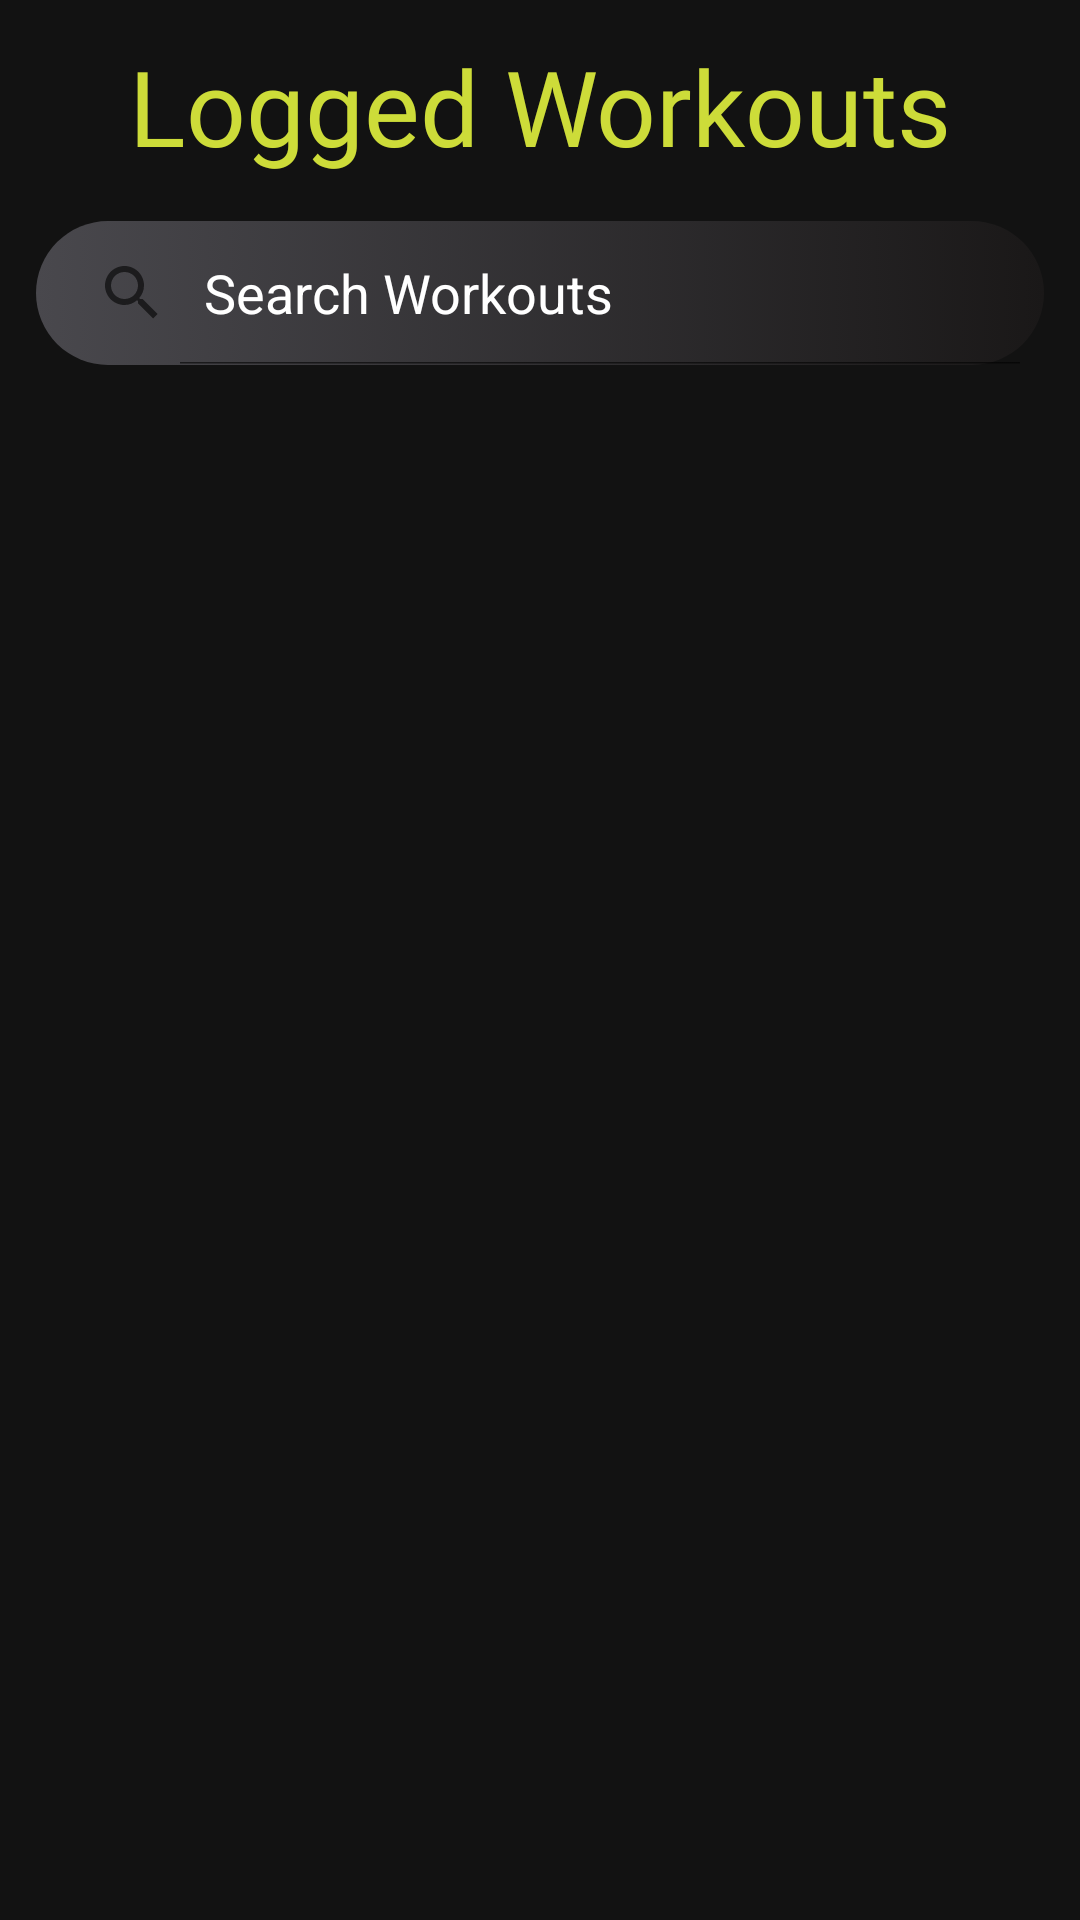

Produce the Android XML layout that renders to this screen, including the resource entries it uses.
<!-- AndroidManifest.xml: application theme Theme.FitTrack -->
<!-- res/layout/fragment_recycler_workout.xml -->
<?xml version="1.0" encoding="utf-8"?>
<LinearLayout xmlns:android="http://schemas.android.com/apk/res/android"
    xmlns:app="http://schemas.android.com/apk/res-auto"
    xmlns:tools="http://schemas.android.com/tools"
    android:layout_width="match_parent"
    android:layout_height="match_parent"
    tools:context=".RecyclerWorkout"
    android:padding="12dp"
    android:orientation="vertical"
    android:background="@color/materialGrey">

    <TextView
        android:id="@+id/textView6"
        android:layout_width="match_parent"
        android:layout_height="wrap_content"
        android:fontFamily="@font/baloo_bhai"
        android:gravity="center"
        android:text="Logged Workouts"
        android:textColor="#cddc39"
        android:textSize="35sp"
        app:layout_constraintStart_toStartOf="parent"
        app:layout_constraintTop_toTopOf="parent" />

    <SearchView
        android:id="@+id/searchView"
        android:layout_width="match_parent"
        android:layout_marginTop="15dp"
        android:theme="@style/SearchViewTheme"
        android:layout_height="wrap_content"
        android:iconifiedByDefault="false"
        android:background="@drawable/search_bar_bg"
        android:queryHint="Search Workouts"
        app:layout_constraintEnd_toEndOf="parent"
        app:layout_constraintStart_toStartOf="parent"
        app:layout_constraintTop_toBottomOf="@+id/textView6">
    </SearchView>


    <androidx.recyclerview.widget.RecyclerView
        android:id="@+id/recyclerView"
        android:layout_width="match_parent"
        android:layout_marginTop="20dp"
        android:layout_height="match_parent"
        android:padding="10dp"
        />

</LinearLayout>
<!-- resources referenced by this layout -->
<resources>
  <color name="materialGrey">#121212</color>
  <!-- drawable search_bar_bg (drawable) -->
  <?xml version="1.0" encoding="utf-8"?>
  <selector xmlns:android="http://schemas.android.com/apk/res/android">
      <item>
          <shape android:shape="rectangle">
              <gradient
                  android:startColor="#49484D"
                  android:endColor="#1A1818">
              </gradient>
              <corners
                  android:radius="25dp">
              </corners>
          </shape>
      </item>
  </selector>
  <style name="SearchViewTheme" parent="Theme.MaterialComponents.Light.NoActionBar">
          <item name="editTextColor">@color/white</item>
          <item name="android:textColor">@color/white</item>
          <item name="android:textColorHint">@color/white</item>
          <item name="android:searchIcon">@color/white</item>
      </style>
  <style name="Theme.FitTrack" parent="Base.Theme.FitTrack" />
  <color name="white">#FFFFFFFF</color>
  <style name="Base.Theme.FitTrack" parent="Theme.Material3.DayNight.NoActionBar">
          
          
      </style>
</resources>
